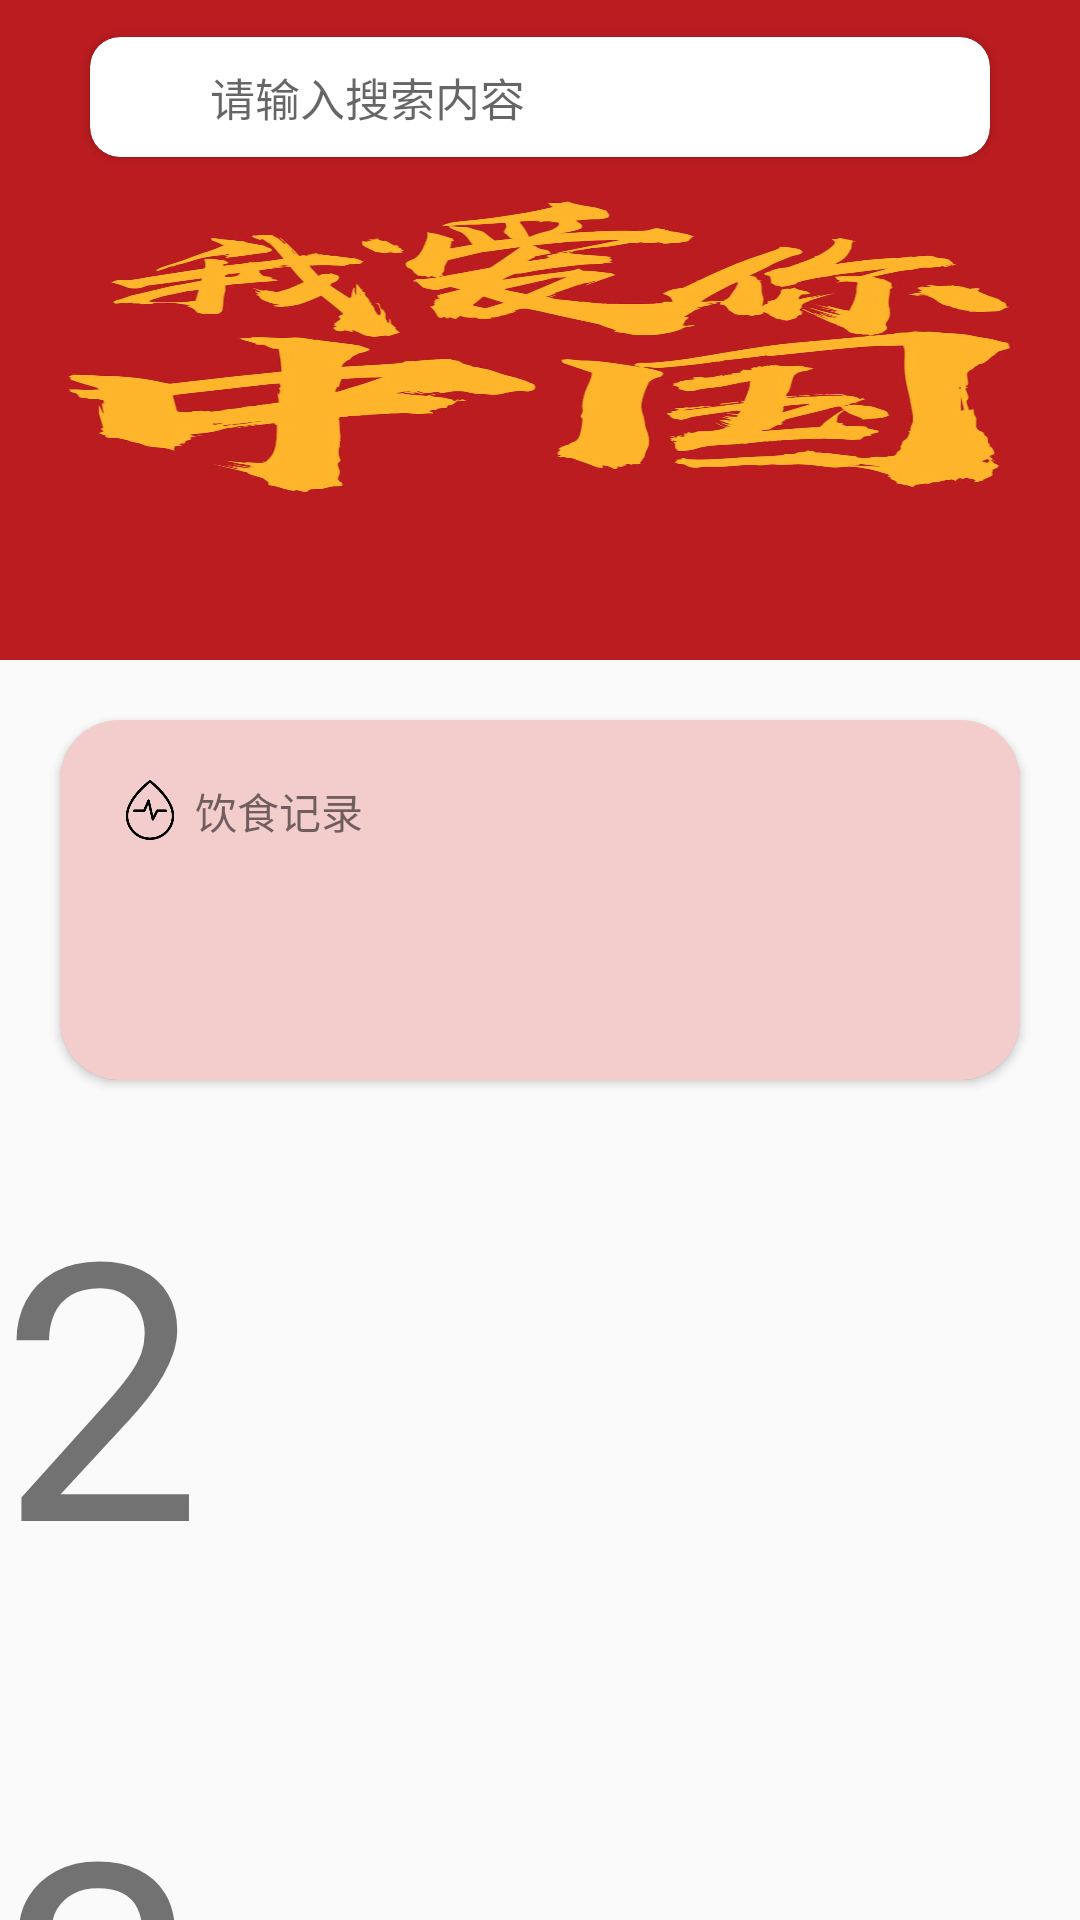

Produce the Android XML layout that renders to this screen, including the resource entries it uses.
<!-- AndroidManifest.xml: application theme TitleBar -->
<!-- res/layout/fragment_home.xml -->
<?xml version="1.0" encoding="utf-8"?>
<androidx.coordinatorlayout.widget.CoordinatorLayout xmlns:android="http://schemas.android.com/apk/res/android"
    xmlns:app="http://schemas.android.com/apk/res-auto"
    android:orientation="vertical"
    android:layout_width="match_parent"
    android:layout_height="match_parent">

    <com.google.android.material.appbar.AppBarLayout
        android:id="@+id/app_barlayout"
        android:layout_width="match_parent"
        android:layout_height="220dp"
        android:orientation="vertical"
        android:background="@drawable/bg_searchs">

        <com.google.android.material.appbar.CollapsingToolbarLayout
            android:layout_width="match_parent"
            android:layout_height="match_parent"
            app:contentScrim="@android:color/transparent"
            app:layout_scrollFlags="scroll|exitUntilCollapsed">

            <androidx.appcompat.widget.Toolbar
                android:id="@+id/toolbar"
                android:layout_width="match_parent"
                android:layout_height="65dp"
                app:contentInsetStart="0dp"
                app:layout_collapseMode="pin">

                <RelativeLayout
                    android:id="@+id/rl_title"
                    android:layout_width="match_parent"
                    android:layout_height="match_parent"
                    android:gravity="center">
                    <androidx.cardview.widget.CardView
                        android:id="@+id/cd_search_up"
                        android:layout_width="@dimen/dp_300"
                        android:layout_height="@dimen/dp_40"
                        android:background="@color/white"
                        app:cardCornerRadius="@dimen/dp_10">
                        <ImageView
                            android:layout_width="@dimen/dp_30"
                            android:layout_height="@dimen/dp_30"
                            android:layout_marginLeft="@dimen/dp_5"
                            android:src="@drawable/ic_search"
                            android:layout_gravity="center_vertical"/>
                        <TextView
                            android:layout_width="match_parent"
                            android:layout_height="match_parent"
                            android:layout_marginLeft="@dimen/dp_40"
                            android:gravity="center_vertical"
                            android:textSize="@dimen/dp_15"
                            android:hint="请输入搜索内容"/>
                    </androidx.cardview.widget.CardView>
                </RelativeLayout>
            </androidx.appcompat.widget.Toolbar>

        </com.google.android.material.appbar.CollapsingToolbarLayout>

    </com.google.android.material.appbar.AppBarLayout>
    <androidx.core.widget.NestedScrollView
        android:layout_width="match_parent"
        android:layout_height="match_parent"
        android:layout_gravity="fill_vertical"
        android:fillViewport="true"
        android:focusableInTouchMode="true"
        app:layout_behavior="@string/appbar_scrolling_view_behavior">
        <LinearLayout
            android:layout_width="match_parent"
            android:layout_height="wrap_content"
            android:orientation="vertical">
            <androidx.cardview.widget.CardView
                android:layout_width="match_parent"
                android:layout_height="@dimen/dp_120"
                android:layout_margin="@dimen/dp_20"
                app:cardCornerRadius="@dimen/dp_20">
                <RelativeLayout
                    android:id="@+id/rl_record"
                    android:layout_width="match_parent"
                    android:layout_height="match_parent"
                    android:paddingTop="@dimen/dp_20"
                    android:paddingLeft="@dimen/dp_20"
                    android:background="@color/title_bar_bg">
                    <ImageView
                        android:id="@+id/iv_record"
                        android:layout_width="@dimen/dp_20"
                        android:layout_height="@dimen/dp_20"
                        android:src="@drawable/ic_record"/>
                    <TextView
                        android:layout_width="wrap_content"
                        android:layout_height="wrap_content"
                        android:layout_toRightOf="@+id/iv_record"
                        android:layout_marginLeft="@dimen/dp_5"
                        android:text="饮食记录"/>
                </RelativeLayout>
            </androidx.cardview.widget.CardView>
            <TextView
                android:layout_width="match_parent"
                android:layout_height="@dimen/dp_200"
                android:textSize="@dimen/dp_120"
                android:text="2"/>
            <TextView
                android:layout_width="match_parent"
                android:layout_height="@dimen/dp_200"
                android:textSize="@dimen/dp_120"
                android:text="3"/>
            <TextView
                android:layout_width="match_parent"
                android:layout_height="@dimen/dp_200"
                android:textSize="@dimen/dp_120"
                android:text="4"/>
            <TextView
                android:layout_width="match_parent"
                android:layout_height="@dimen/dp_200"
                android:textSize="@dimen/dp_120"
                android:text="5"/>
        </LinearLayout>
    </androidx.core.widget.NestedScrollView>
</androidx.coordinatorlayout.widget.CoordinatorLayout>
<!-- resources referenced by this layout -->
<resources>
  <color name="title_bar_bg">#33C40404</color>
  <color name="white">#FFFFFF</color>
  <dimen name="dp_10">10dp</dimen>
  <dimen name="dp_120">120dp</dimen>
  <dimen name="dp_15">15dp</dimen>
  <dimen name="dp_20">20dp</dimen>
  <dimen name="dp_200">200dp</dimen>
  <dimen name="dp_30">30dp</dimen>
  <dimen name="dp_300">300dp</dimen>
  <dimen name="dp_40">40dp</dimen>
  <dimen name="dp_5">5dp</dimen>
  <!-- drawable bg_searchs: png bitmap (drawable, 641336 bytes) -->
  <!-- drawable ic_record: png bitmap (drawable, 7492 bytes) -->
  <style name="TitleBar" parent="Theme.AppCompat.Light.NoActionBar" />
</resources>
